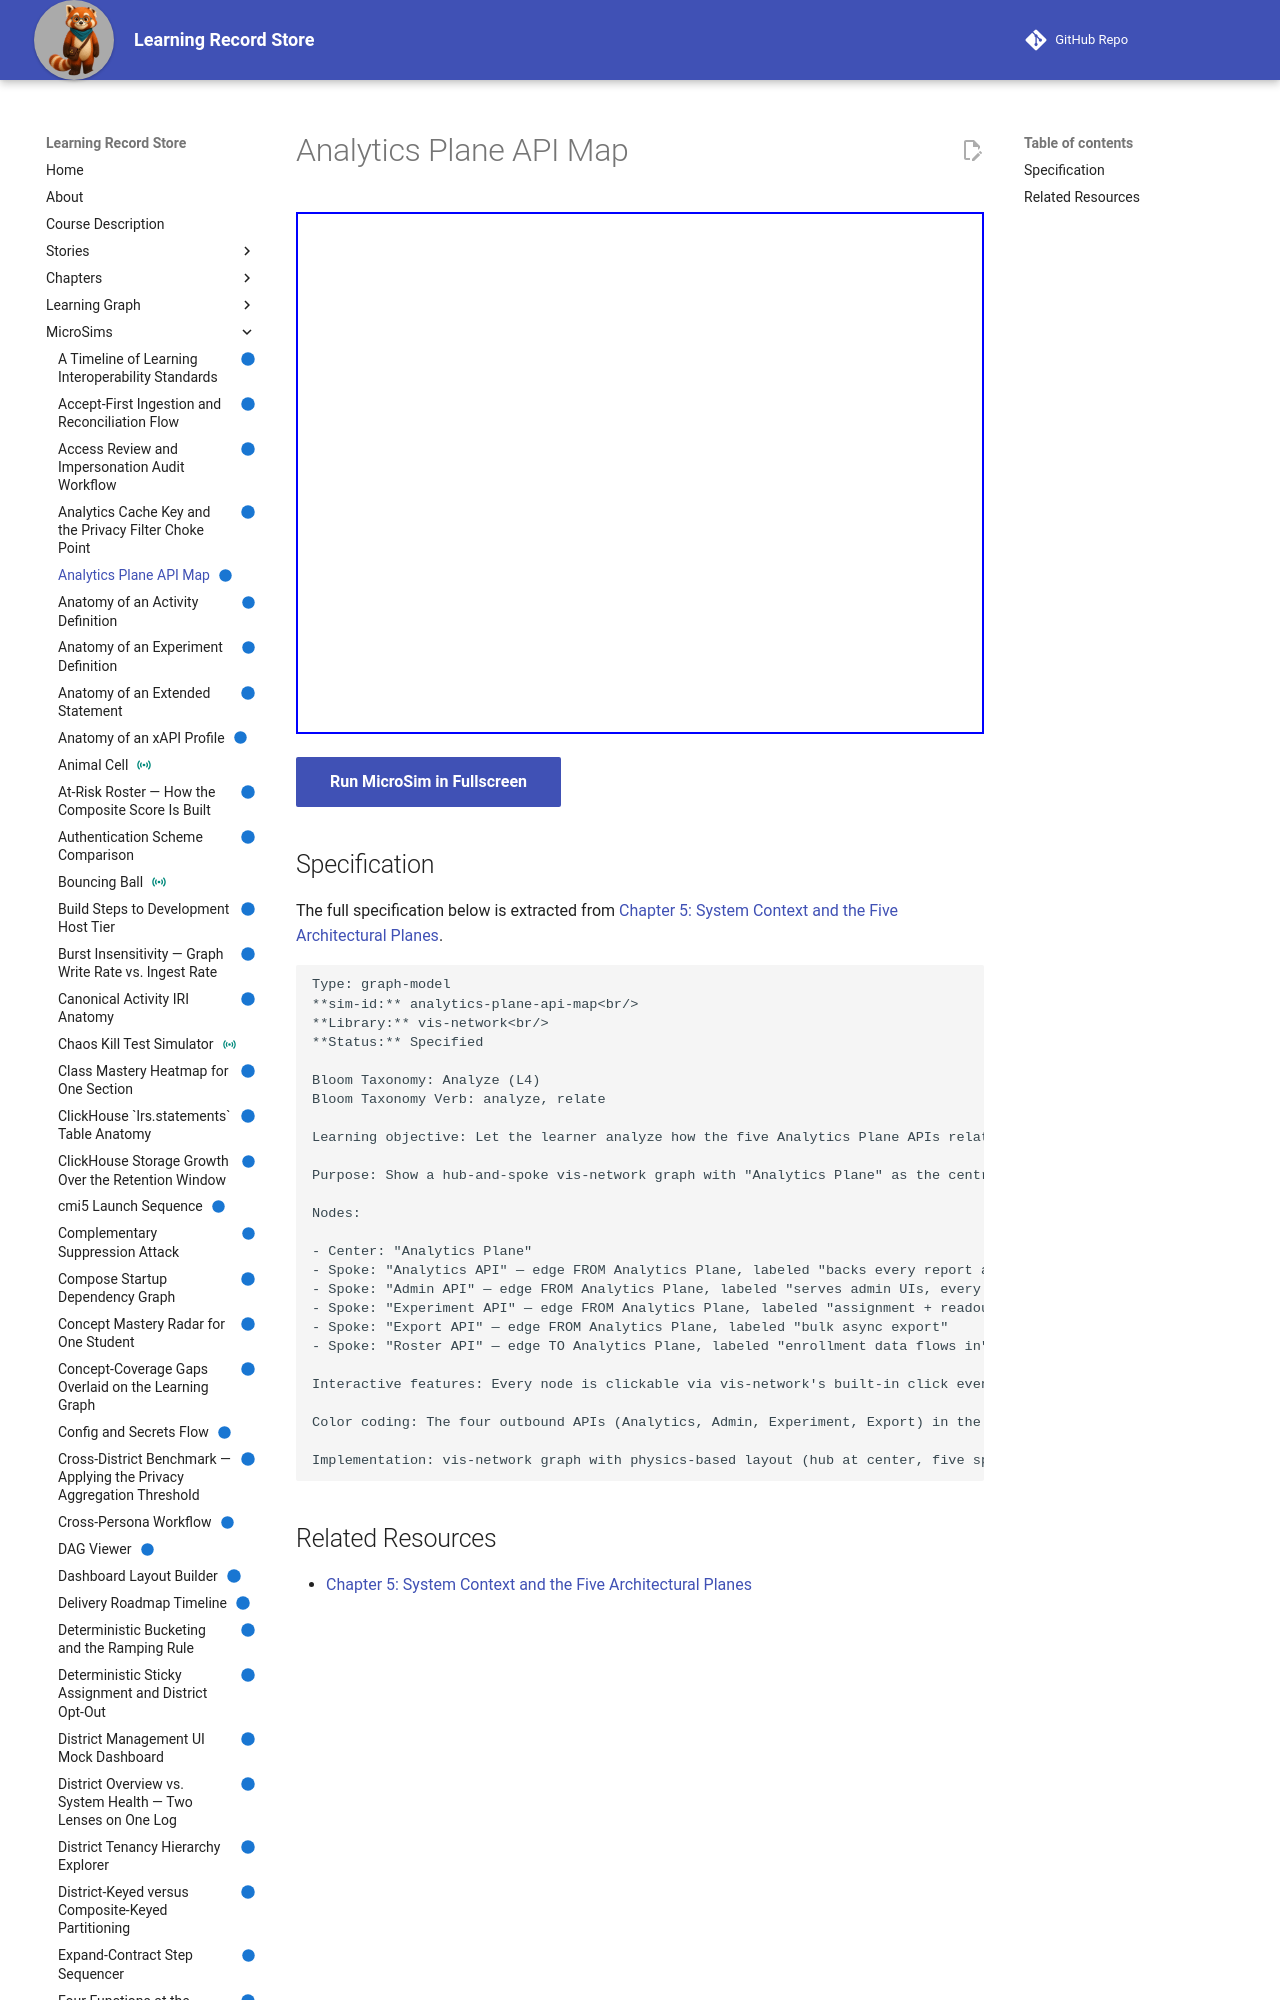

repository: dmccreary/learning-record-store · page: sims/analytics-plane-api-map/index.html · generator: mkdocs

---
title: Analytics Plane API Map
description: Let the learner analyze how the five Analytics Plane APIs relate to the Analytics Plane as a whole and to their primary audiences, correctly distinguishing the four outbound, report-serving APIs from the Roster API's inbound role.
status: implemented
library: vis-network
bloom_level: Analyze (L4)
---

# Analytics Plane API Map



<iframe src="main.html" width="100%" height="522"></iframe>

[Run MicroSim in Fullscreen](main.html){ .md-button .md-button--primary }
